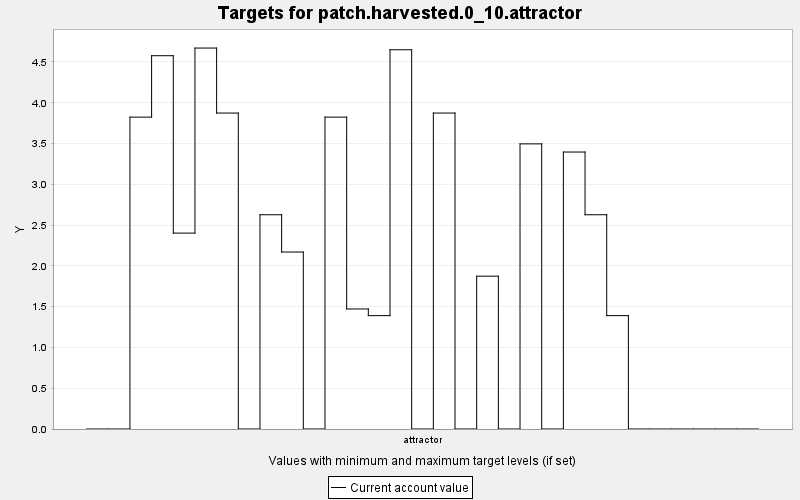

The table this chart was drawn from, first rows:
TARGET, PERIOD, YEAR, PERIODWIDTH, MINIMUM, MAXIMUM, MINWEIGHT, MAXWEIGHT, CURRENT, SUMMARY
patch.harvested.0_10.attractor, 0, 0, 10.0, 0.0, 10.0, 1.0, 1.0, 0.0, 0.0
patch.harvested.0_10.attractor, 1, 10, 10.0, 0.0, 10.0, 1.0, 1.0, 0.0, 0.0
patch.harvested.0_10.attractor, 2, 20, 10.0, 0.0, 10.0, 1.0, 1.0, 3.824, 0.0
patch.harvested.0_10.attractor, 3, 30, 10.0, 0.0, 10.0, 1.0, 1.0, 4.577, 0.0
patch.harvested.0_10.attractor, 4, 40, 10.0, 0.0, 10.0, 1.0, 1.0, 2.402, 0.0
patch.harvested.0_10.attractor, 5, 50, 10.0, 0.0, 10.0, 1.0, 1.0, 4.671, 0.0
patch.harvested.0_10.attractor, 6, 60, 10.0, 0.0, 10.0, 1.0, 1.0, 3.874, 0.0
patch.harvested.0_10.attractor, 7, 70, 10.0, 0.0, 10.0, 1.0, 1.0, 0.0, 0.0
patch.harvested.0_10.attractor, 8, 80, 10.0, 0.0, 10.0, 1.0, 1.0, 2.627, 0.0
patch.harvested.0_10.attractor, 9, 90, 10.0, 0.0, 10.0, 1.0, 1.0, 2.17, 0.0
patch.harvested.0_10.attractor, 10, 100, 10.0, 0.0, 10.0, 1.0, 1.0, 0.0, 0.0
patch.harvested.0_10.attractor, 11, 110, 10.0, 0.0, 10.0, 1.0, 1.0, 3.824, 0.0
patch.harvested.0_10.attractor, 12, 120, 10.0, 0.0, 10.0, 1.0, 1.0, 1.472, 0.0
patch.harvested.0_10.attractor, 13, 130, 10.0, 0.0, 10.0, 1.0, 1.0, 1.39, 0.0
patch.harvested.0_10.attractor, 14, 140, 10.0, 0.0, 10.0, 1.0, 1.0, 4.65, 0.0
patch.harvested.0_10.attractor, 15, 150, 10.0, 0.0, 10.0, 1.0, 1.0, 0.0, 0.0
patch.harvested.0_10.attractor, 16, 160, 10.0, 0.0, 10.0, 1.0, 1.0, 3.874, 0.0
patch.harvested.0_10.attractor, 17, 170, 10.0, 0.0, 10.0, 1.0, 1.0, 0.0, 0.0
patch.harvested.0_10.attractor, 18, 180, 10.0, 0.0, 10.0, 1.0, 1.0, 1.874, 0.0
patch.harvested.0_10.attractor, 19, 190, 10.0, 0.0, 10.0, 1.0, 1.0, 0.0, 0.0
patch.harvested.0_10.attractor, 20, 200, 10.0, 0.0, 10.0, 1.0, 1.0, 3.496, 0.0
patch.harvested.0_10.attractor, 21, 210, 10.0, 0.0, 10.0, 1.0, 1.0, 0.0, 0.0
patch.harvested.0_10.attractor, 22, 220, 10.0, 0.0, 10.0, 1.0, 1.0, 3.396, 0.0
patch.harvested.0_10.attractor, 23, 230, 10.0, 0.0, 10.0, 1.0, 1.0, 2.627, 0.0
patch.harvested.0_10.attractor, 24, 240, 10.0, 0.0, 10.0, 1.0, 1.0, 1.39, 0.0
patch.harvested.0_10.attractor, 25, 250, 10.0, 0.0, 10.0, 1.0, 1.0, 0.0, 0.0
patch.harvested.0_10.attractor, 26, 260, 10.0, 0.0, 10.0, 1.0, 1.0, 0.0, 0.0
patch.harvested.0_10.attractor, 27, 270, 10.0, 0.0, 10.0, 1.0, 1.0, 0.0, 0.0
patch.harvested.0_10.attractor, 28, 280, 10.0, 0.0, 10.0, 1.0, 1.0, 0.0, 0.0
patch.harvested.0_10.attractor, 29, 290, 10.0, 0.0, 10.0, 1.0, 1.0, 0.0, 0.0
patch.harvested.0_10.attractor, 30, 300, 10.0, 0.0, 10.0, 1.0, 1.0, 0.0, 0.0
